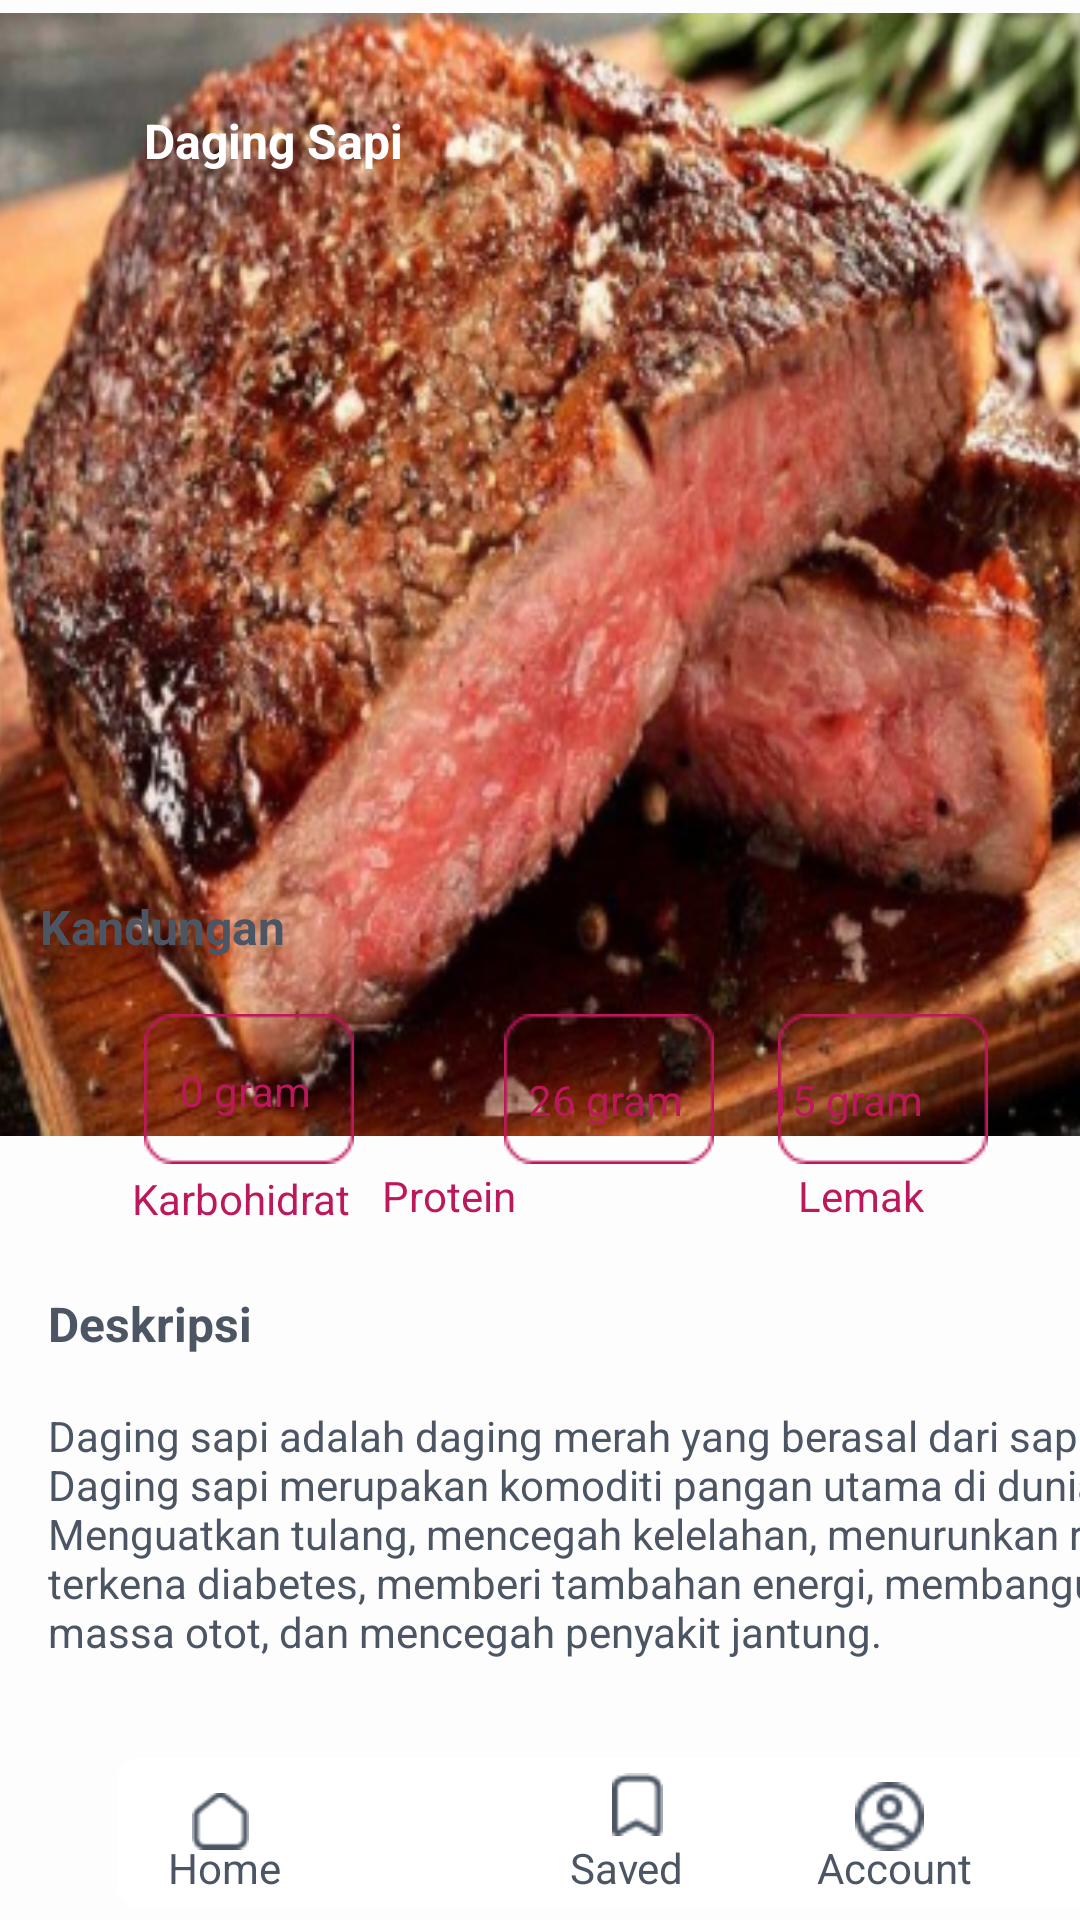

Android layout source for this screen:
<!-- AndroidManifest.xml: application theme Theme.Myapphealthycare -->
<!-- res/layout/dagingsapi.xml -->
<?xml version="1.0" encoding="utf-8"?>
<androidx.constraintlayout.widget.ConstraintLayout xmlns:android="http://schemas.android.com/apk/res/android"
    xmlns:app="http://schemas.android.com/apk/res-auto"
    xmlns:tools="http://schemas.android.com/tools"
    android:layout_width="match_parent"
    android:layout_height="match_parent"
    android:background="#FEFDFD">

    <ImageView
        android:id="@+id/imageView11"
        android:layout_width="408dp"
        android:layout_height="375dp"
        android:layout_marginTop="4dp"
        app:layout_constraintEnd_toEndOf="parent"
        app:layout_constraintStart_toStartOf="parent"
        app:layout_constraintTop_toTopOf="parent"
        app:srcCompat="@drawable/sapiii" />

    <ImageView
        android:id="@+id/imageView16"
        android:layout_width="wrap_content"
        android:layout_height="wrap_content"
        android:layout_marginBottom="672dp"
        app:layout_constraintBottom_toBottomOf="parent"
        app:layout_constraintEnd_toEndOf="parent"
        app:layout_constraintHorizontal_bias="0.041"
        app:layout_constraintStart_toStartOf="parent"
        app:srcCompat="@drawable/iconback" />

    <ImageView
        android:id="@+id/imageView17"
        android:layout_width="404dp"
        android:layout_height="25dp"
        android:layout_marginBottom="708dp"
        app:layout_constraintBottom_toBottomOf="parent"
        app:layout_constraintEnd_toEndOf="parent"
        app:layout_constraintHorizontal_bias="0.444"
        app:layout_constraintStart_toStartOf="parent"
        app:srcCompat="@drawable/sinyal" />

    <ImageView
        android:id="@+id/imageView18"
        android:layout_width="wrap_content"
        android:layout_height="wrap_content"
        android:layout_marginStart="48dp"
        android:layout_marginBottom="252dp"
        app:layout_constraintBottom_toBottomOf="parent"
        app:layout_constraintStart_toStartOf="parent"
        app:srcCompat="@drawable/buttonpink" />

    <ImageView
        android:id="@+id/imageView19"
        android:layout_width="wrap_content"
        android:layout_height="wrap_content"
        android:layout_marginStart="168dp"
        android:layout_marginBottom="252dp"
        app:layout_constraintBottom_toBottomOf="parent"
        app:layout_constraintStart_toStartOf="parent"
        app:srcCompat="@drawable/buttonpink" />

    <ImageView
        android:id="@+id/imageView20"
        android:layout_width="wrap_content"
        android:layout_height="wrap_content"
        android:layout_marginBottom="252dp"
        app:layout_constraintBottom_toBottomOf="parent"
        app:layout_constraintEnd_toEndOf="parent"
        app:layout_constraintHorizontal_bias="0.894"
        app:layout_constraintStart_toStartOf="parent"
        app:srcCompat="@drawable/buttonpink" />

    <TextView
        android:id="@+id/textView6"
        android:layout_width="90dp"
        android:layout_height="22dp"
        android:layout_marginBottom="320dp"
        android:text="Kandungan"
        android:textColor="#4B5563"
        android:textSize="16sp"
        android:textStyle="bold"
        app:layout_constraintBottom_toBottomOf="parent"
        app:layout_constraintEnd_toEndOf="parent"
        app:layout_constraintHorizontal_bias="0.049"
        app:layout_constraintStart_toStartOf="parent" />

    <TextView
        android:id="@+id/textView13"
        android:layout_width="46dp"
        android:layout_height="22dp"
        android:layout_marginStart="60dp"
        android:layout_marginBottom="264dp"
        android:text="0 gram"
        android:textColor="#BE185D"
        app:layout_constraintBottom_toBottomOf="parent"
        app:layout_constraintStart_toStartOf="parent" />

    <TextView
        android:id="@+id/textView14"
        android:layout_width="74dp"
        android:layout_height="18dp"
        android:layout_marginStart="44dp"
        android:layout_marginBottom="232dp"
        android:text="Karbohidrat"
        android:textColor="#BE185D"
        app:layout_constraintBottom_toBottomOf="parent"
        app:layout_constraintStart_toStartOf="parent" />

    <TextView
        android:id="@+id/textView15"
        android:layout_width="wrap_content"
        android:layout_height="wrap_content"
        android:layout_marginStart="176dp"
        android:layout_marginBottom="264dp"
        android:text="26 gram"
        android:textColor="#BE185D"
        app:layout_constraintBottom_toBottomOf="parent"
        app:layout_constraintStart_toStartOf="parent" />

    <TextView
        android:id="@+id/textView16"
        android:layout_width="wrap_content"
        android:layout_height="wrap_content"
        android:layout_marginEnd="188dp"
        android:layout_marginBottom="232dp"
        android:text="Protein"
        android:textColor="#BE185D"
        app:layout_constraintBottom_toBottomOf="parent"
        app:layout_constraintEnd_toEndOf="parent" />

    <TextView
        android:id="@+id/textView17"
        android:layout_width="wrap_content"
        android:layout_height="wrap_content"
        android:layout_marginEnd="52dp"
        android:layout_marginBottom="264dp"
        android:text="15 gram"
        android:textColor="#BE185D"
        app:layout_constraintBottom_toBottomOf="parent"
        app:layout_constraintEnd_toEndOf="parent" />

    <TextView
        android:id="@+id/textView18"
        android:layout_width="wrap_content"
        android:layout_height="wrap_content"
        android:layout_marginEnd="52dp"
        android:layout_marginBottom="232dp"
        android:text="Lemak"
        android:textColor="#BE185D"
        app:layout_constraintBottom_toBottomOf="parent"
        app:layout_constraintEnd_toEndOf="parent" />

    <TextView
        android:id="@+id/textView19"
        android:layout_width="380dp"
        android:layout_height="107dp"
        android:layout_marginStart="16dp"
        android:layout_marginBottom="64dp"
        android:text="Daging sapi adalah daging merah yang berasal dari sapi. Daging sapi merupakan komoditi pangan utama di dunia. Menguatkan tulang, mencegah kelelahan, menurunkan risiko terkena diabetes, memberi tambahan energi, membangun massa otot, dan mencegah penyakit jantung."
        android:textColor="#4B5563"
        app:layout_constraintBottom_toBottomOf="parent"
        app:layout_constraintStart_toStartOf="parent" />

    <TextView
        android:id="@+id/textView20"
        android:layout_width="wrap_content"
        android:layout_height="wrap_content"
        android:layout_marginStart="16dp"
        android:layout_marginBottom="188dp"
        android:text="Deskripsi"
        android:textColor="#4B5563"
        android:textSize="16sp"
        android:textStyle="bold"
        app:layout_constraintBottom_toBottomOf="parent"
        app:layout_constraintStart_toStartOf="parent" />

    <ImageView
        android:id="@+id/imageView21"
        android:layout_width="405dp"
        android:layout_height="50dp"
        android:layout_marginStart="4dp"
        android:layout_marginBottom="4dp"
        app:layout_constraintBottom_toBottomOf="parent"
        app:layout_constraintStart_toStartOf="parent"
        app:srcCompat="@drawable/tabbar2" />

    <ImageView
        android:id="@+id/imageView22"
        android:layout_width="17dp"
        android:layout_height="21dp"
        android:layout_marginStart="204dp"
        android:layout_marginBottom="28dp"
        app:layout_constraintBottom_toBottomOf="parent"
        app:layout_constraintStart_toStartOf="parent"
        app:srcCompat="@drawable/simpan" />

    <ImageView
        android:id="@+id/imageView23"
        android:layout_width="23dp"
        android:layout_height="29dp"
        android:layout_marginEnd="52dp"
        android:layout_marginBottom="20dp"
        app:layout_constraintBottom_toBottomOf="parent"
        app:layout_constraintEnd_toEndOf="parent"
        app:srcCompat="@drawable/me" />

    <ImageView
        android:id="@+id/imageView24"
        android:layout_width="19dp"
        android:layout_height="26dp"
        android:layout_marginStart="64dp"
        android:layout_marginBottom="20dp"
        app:layout_constraintBottom_toBottomOf="parent"
        app:layout_constraintStart_toStartOf="parent"
        app:srcCompat="@drawable/homee" />

    <TextView
        android:id="@+id/textView21"
        android:layout_width="wrap_content"
        android:layout_height="wrap_content"
        android:layout_marginStart="56dp"
        android:layout_marginBottom="8dp"
        android:text="Home"
        android:textColor="#4B5563"
        app:layout_constraintBottom_toBottomOf="parent"
        app:layout_constraintStart_toStartOf="parent" />

    <TextView
        android:id="@+id/textView22"
        android:layout_width="wrap_content"
        android:layout_height="wrap_content"
        android:layout_marginBottom="8dp"
        android:text="Saved"
        android:textColor="#4B5563"
        app:layout_constraintBottom_toBottomOf="parent"
        app:layout_constraintEnd_toEndOf="@+id/imageView21"
        app:layout_constraintHorizontal_bias="0.512"
        app:layout_constraintStart_toStartOf="parent" />

    <TextView
        android:id="@+id/textView23"
        android:layout_width="wrap_content"
        android:layout_height="wrap_content"
        android:layout_marginEnd="36dp"
        android:layout_marginBottom="8dp"
        android:text="Account"
        android:textColor="#4B5563"
        app:layout_constraintBottom_toBottomOf="parent"
        app:layout_constraintEnd_toEndOf="parent" />

    <TextView
        android:id="@+id/textView46"
        android:layout_width="wrap_content"
        android:layout_height="wrap_content"
        android:layout_marginStart="48dp"
        android:layout_marginTop="36dp"
        android:text="Daging Sapi"
        android:textColor="#FFFFFF"
        android:textSize="16sp"
        android:textStyle="bold"
        app:layout_constraintStart_toStartOf="parent"
        app:layout_constraintTop_toTopOf="parent" />

</androidx.constraintlayout.widget.ConstraintLayout>
<!-- resources referenced by this layout -->
<resources>
  <!-- drawable buttonpink: png bitmap (drawable, 710 bytes) -->
  <!-- drawable homee: png bitmap (drawable, 526 bytes) -->
  <!-- drawable iconback: png bitmap (drawable, 353 bytes) -->
  <!-- drawable me: png bitmap (drawable, 899 bytes) -->
  <!-- drawable sapiii: png bitmap (drawable, 301763 bytes) -->
  <!-- drawable simpan: png bitmap (drawable, 485 bytes) -->
  <!-- drawable sinyal: png bitmap (drawable, 1246 bytes) -->
  <!-- drawable tabbar2: png bitmap (drawable, 515 bytes) -->
  <style name="Theme.Myapphealthycare" parent="Theme.MaterialComponents.DayNight.DarkActionBar">
          
          <item name="colorPrimary">@color/purple_500</item>
          <item name="colorPrimaryVariant">@color/purple_700</item>
          <item name="colorOnPrimary">@color/white</item>
          
          <item name="colorSecondary">@color/teal_200</item>
          <item name="colorSecondaryVariant">@color/teal_700</item>
          <item name="colorOnSecondary">@color/black</item>
          
          <item name="android:statusBarColor" tools:targetApi="l">?attr/colorPrimaryVariant</item>
          
      </style>
  <!-- not gathered from this repository: default colours our renderer supplied (Android Studio template values) -->
  <color name="purple_500">#FF6200EE</color>
  <color name="purple_700">#FF3700B3</color>
  <color name="teal_200">#FF03DAC5</color>
  <color name="teal_700">#FF018786</color>
  <color name="black">#FF000000</color>
  <color name="white">#FFFFFFFF</color>
</resources>
